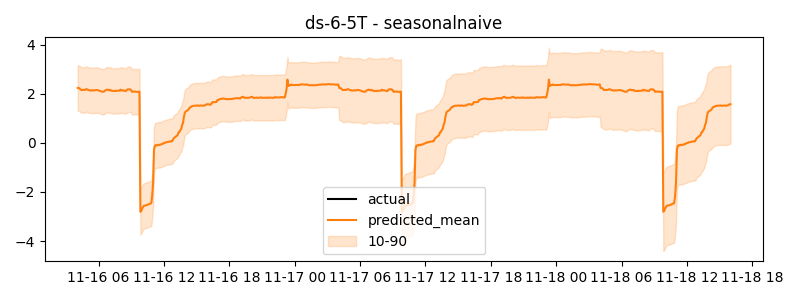

Source data for this figure (header and first rows):
timestamp, actual, predicted
2024-11-16 04:05:00, 1.081, 2.234
2024-11-16 04:10:00, 1.115, 2.226
2024-11-16 04:15:00, 1.118, 2.221
2024-11-16 04:20:00, 1.123, 2.171
2024-11-16 04:25:00, 1.14, 2.147
2024-11-16 04:30:00, 1.148, 2.153
2024-11-16 04:35:00, 1.176, 2.156
2024-11-16 04:40:00, 1.202, 2.153
2024-11-16 04:45:00, 1.15, 2.154
2024-11-16 04:50:00, 1.124, 2.18
2024-11-16 04:55:00, 1.128, 2.181
2024-11-16 05:00:00, 1.124, 2.165
2024-11-16 05:05:00, 1.21, 2.143
2024-11-16 05:10:00, 1.219, 2.142
2024-11-16 05:15:00, 1.209, 2.13
2024-11-16 05:20:00, 1.263, 2.127
2024-11-16 05:25:00, 1.27, 2.14
2024-11-16 05:30:00, 1.244, 2.13
2024-11-16 05:35:00, 1.234, 2.135
2024-11-16 05:40:00, 1.23, 2.139
2024-11-16 05:45:00, 1.217, 2.146
2024-11-16 05:50:00, 1.252, 2.149
2024-11-16 05:55:00, 1.3, 2.143
2024-11-16 06:00:00, 1.252, 2.133
2024-11-16 06:05:00, 1.246, 2.118
2024-11-16 06:10:00, 1.241, 2.103
2024-11-16 06:15:00, 1.205, 2.092
2024-11-16 06:20:00, 1.186, 2.08
2024-11-16 06:25:00, 1.206, 2.077
2024-11-16 06:30:00, 1.206, 2.087
2024-11-16 06:35:00, 1.203, 2.124
2024-11-16 06:40:00, 1.202, 2.143
2024-11-16 06:45:00, 1.238, 2.161
2024-11-16 06:50:00, 1.241, 2.166
2024-11-16 06:55:00, 1.192, 2.144
2024-11-16 07:00:00, 1.199, 2.137
2024-11-16 07:05:00, 1.188, 2.155
2024-11-16 07:10:00, 1.178, 2.123
2024-11-16 07:15:00, 1.189, 2.111
2024-11-16 07:20:00, 1.188, 2.114
2024-11-16 07:25:00, 1.182, 2.106
2024-11-16 07:30:00, 1.167, 2.119
2024-11-16 07:35:00, 1.16, 2.105
2024-11-16 07:40:00, 1.168, 2.118
2024-11-16 07:45:00, 1.171, 2.123
2024-11-16 07:50:00, 1.191, 2.121
2024-11-16 07:55:00, 1.178, 2.12
2024-11-16 08:00:00, 1.208, 2.163
2024-11-16 08:05:00, 1.219, 2.13
2024-11-16 08:10:00, 1.186, 2.138
2024-11-16 08:15:00, 1.176, 2.137
2024-11-16 08:20:00, 1.174, 2.121
2024-11-16 08:25:00, 1.168, 2.113
2024-11-16 08:30:00, 1.172, 2.105
2024-11-16 08:35:00, 1.171, 2.15
2024-11-16 08:40:00, 1.175, 2.177
2024-11-16 08:45:00, 1.171, 2.174
2024-11-16 08:50:00, 1.194, 2.175
2024-11-16 08:55:00, 1.179, 2.176
2024-11-16 09:00:00, 1.177, 2.13
... 660 more rows
